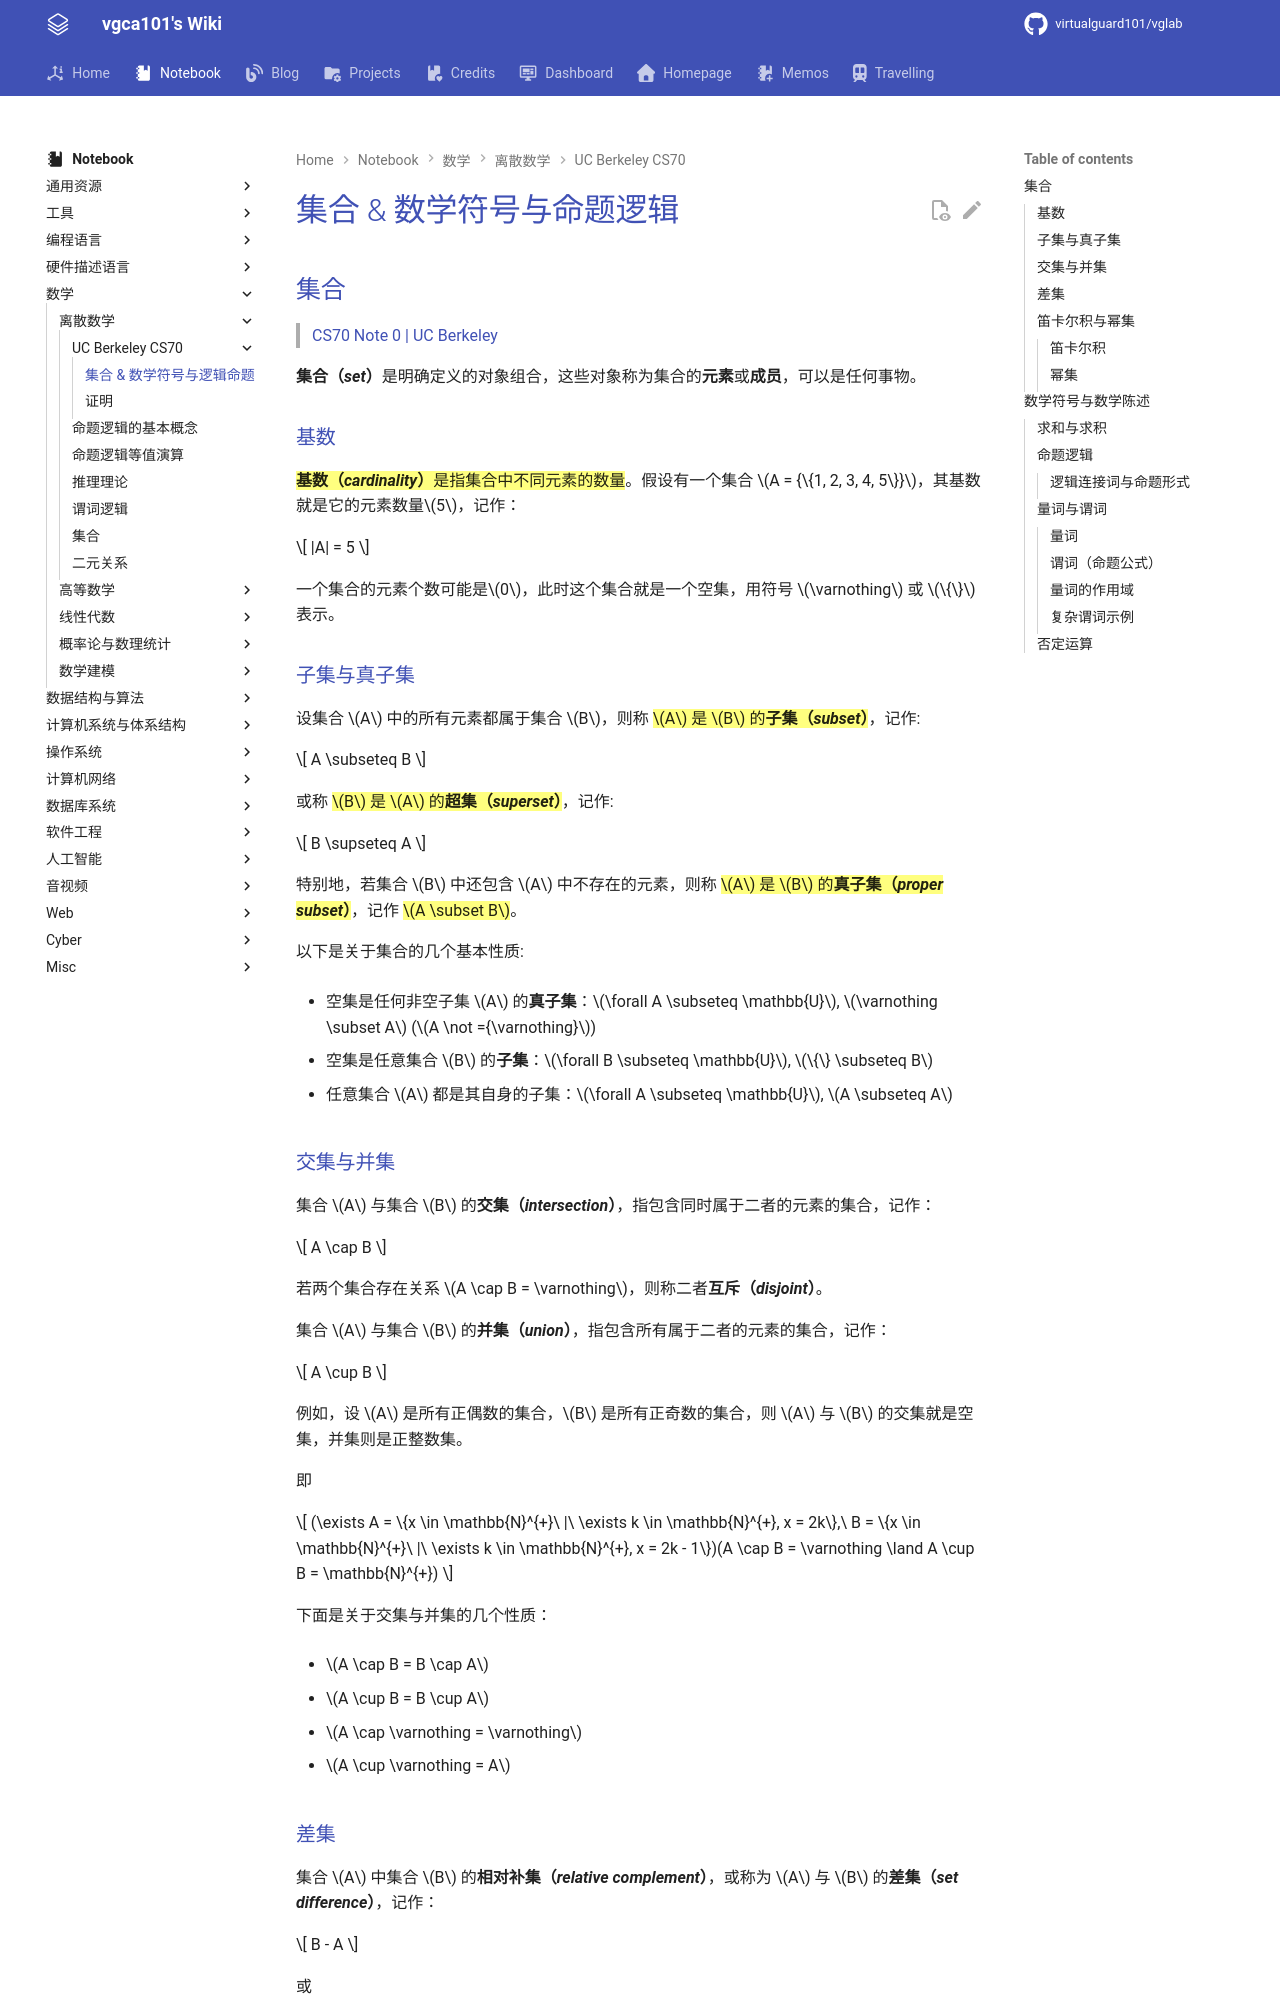

repository: virtualguard101/wiki · page: note/math/discret/集合 & 数学符号与逻辑命题/index.html · generator: mkdocs

---
date: 2025-07-24 02:53:00
title: 集合 & 数学符号与命题逻辑
permalink:
publish: true
tags:
  - 离散数学
  - CS70
---

# 集合 & 数学符号与命题逻辑

## 集合

>[CS70 Note 0 | UC Berkeley](https://www.eecs70.org/assets/pdf/notes/n0.pdf)

**集合（*set*）**是明确定义的对象组合，这些对象称为集合的**元素**或**成员**，可以是任何事物。

### 基数

==**基数（*cardinality*）**是指集合中不同元素的数量==。假设有一个集合 $A = {\{1, 2, 3, 4, 5\}}$，其基数就是它的元素数量$5$，记作：

$$
|A| = 5
$$

一个集合的元素个数可能是$0$，此时这个集合就是一个空集，用符号 $\varnothing$ 或 $\{\}$ 表示。

### 子集与真子集

设集合 $A$ 中的所有元素都属于集合 $B$，则称 ==$A$ 是 $B$ 的**子集（*subset*）**==，记作:

$$
A \subseteq B
$$

或称 ==$B$ 是 $A$ 的**超集（*superset*）**==，记作:

$$
B \supseteq A
$$

特别地，若集合 $B$ 中还包含 $A$ 中不存在的元素，则称 ==$A$ 是 $B$ 的**真子集（*proper subset*）**==，记作 ==$A \subset B$==。

以下是关于集合的几个基本性质:

  - 空集是任何非空子集 $A$ 的**真子集**：$\forall A \subseteq \mathbb{U}$, $\varnothing \subset A$ ($A \not ={\varnothing}$)

  - 空集是任意集合 $B$ 的**子集**：$\forall B \subseteq \mathbb{U}$, $\{\} \subseteq B$

  - 任意集合 $A$ 都是其自身的子集：$\forall A \subseteq \mathbb{U}$, $A \subseteq A$

### 交集与并集

集合 $A$ 与集合 $B$ 的**交集（*intersection*）**，指包含同时属于二者的元素的集合，记作：

$$
A \cap B
$$

若两个集合存在关系 $A \cap B = \varnothing$，则称二者**互斥（*disjoint*）**。

集合 $A$ 与集合 $B$ 的**并集（*union*）**，指包含所有属于二者的元素的集合，记作：

$$
A \cup B
$$

例如，设 $A$ 是所有正偶数的集合，$B$ 是所有正奇数的集合，则 $A$ 与 $B$ 的交集就是空集，并集则是正整数集。

即 

$$
(\exists A = \{x \in \mathbb{N}^{+}\ |\ \exists k \in \mathbb{N}^{+}, x = 2k\},\ B = \{x \in \mathbb{N}^{+}\ |\ \exists k \in \mathbb{N}^{+}, x = 2k - 1\})(A \cap B = \varnothing \land A \cup B = \mathbb{N}^{+})
$$

下面是关于交集与并集的几个性质：

- $A \cap B = B \cap A$

- $A \cup B = B \cup A$

- $A \cap \varnothing = \varnothing$

- $A \cup \varnothing = A$

### 差集

集合 $A$ 中集合 $B$ 的**相对补集（*relative complement*）**，或称为 $A$ 与 $B$ 的**差集（*set difference*）**，记作：

$$
B - A
$$

或

$$
B \setminus A
$$

指 ==属于 $B$ 但不属于 $A$ 的元素组成的集合==，即：

$$
B \setminus A = \{x\ |\ x\in B,\ x\not \in A\}
$$

例如，实数集与有理数集的差集就是无理数集：$\mathbb{R} \setminus \mathbb{Q}$

!!! warning inline end
    注意差集运算不满足交换律：

    $$
    B \setminus A \not = A \setminus B
    $$

以下是关于差集的几个重要性质：

- $A \setminus A = \varnothing$

- $A \setminus \varnothing = A$

- $\varnothing \setminus A = \varnothing$

### 笛卡尔积与幂集
